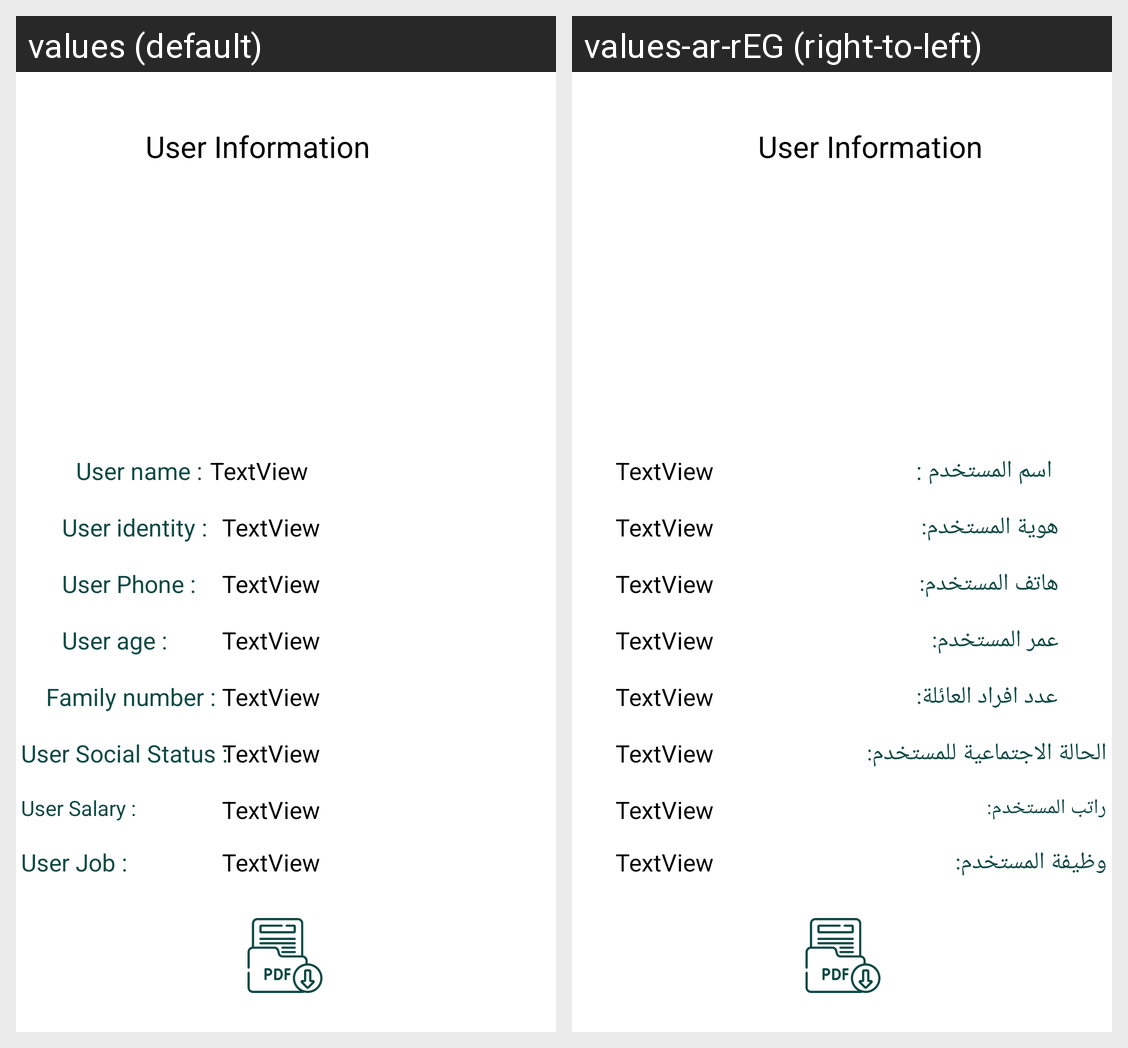

This grid shows one Android layout under two languages. Give, for every string resource on the screen, its name, the default text and each shown locale's text.
Android screen res/layout/activity_user_information.xml rendered under 2 locales, left to right: values (default), values-ar-rEG (right-to-left). Device: Nexus 5 (rendered at 1080×1920; each locale shown at half size, 540×960, under a caption strip naming it); theme Theme.Takaful.
Strings drawn on this screen, with the default value and each locale's value (text and hints the layout hard-codes, and strings that could not be matched under every locale, appear in the picture but are not listed):

UserNname
  values: User name :
  values-ar-rEG: اسم المستخدم :

Useridentity
  values: User identity :
  values-ar-rEG: هوية المستخدم:

UserPhone
  values: User Phone :
  values-ar-rEG: هاتف المستخدم:

userAge
  values: User age :
  values-ar-rEG: عمر المستخدم:

Familynumber
  values: Family number :
  values-ar-rEG: عدد افراد العائلة:

UserSocialStatus
  values: User Social Status :
  values-ar-rEG: الحالة الاجتماعية للمستخدم:

UserSalary
  values: User Salary :
  values-ar-rEG: راتب المستخدم:

UserJob
  values: User Job :
  values-ar-rEG: وظيفة المستخدم:
